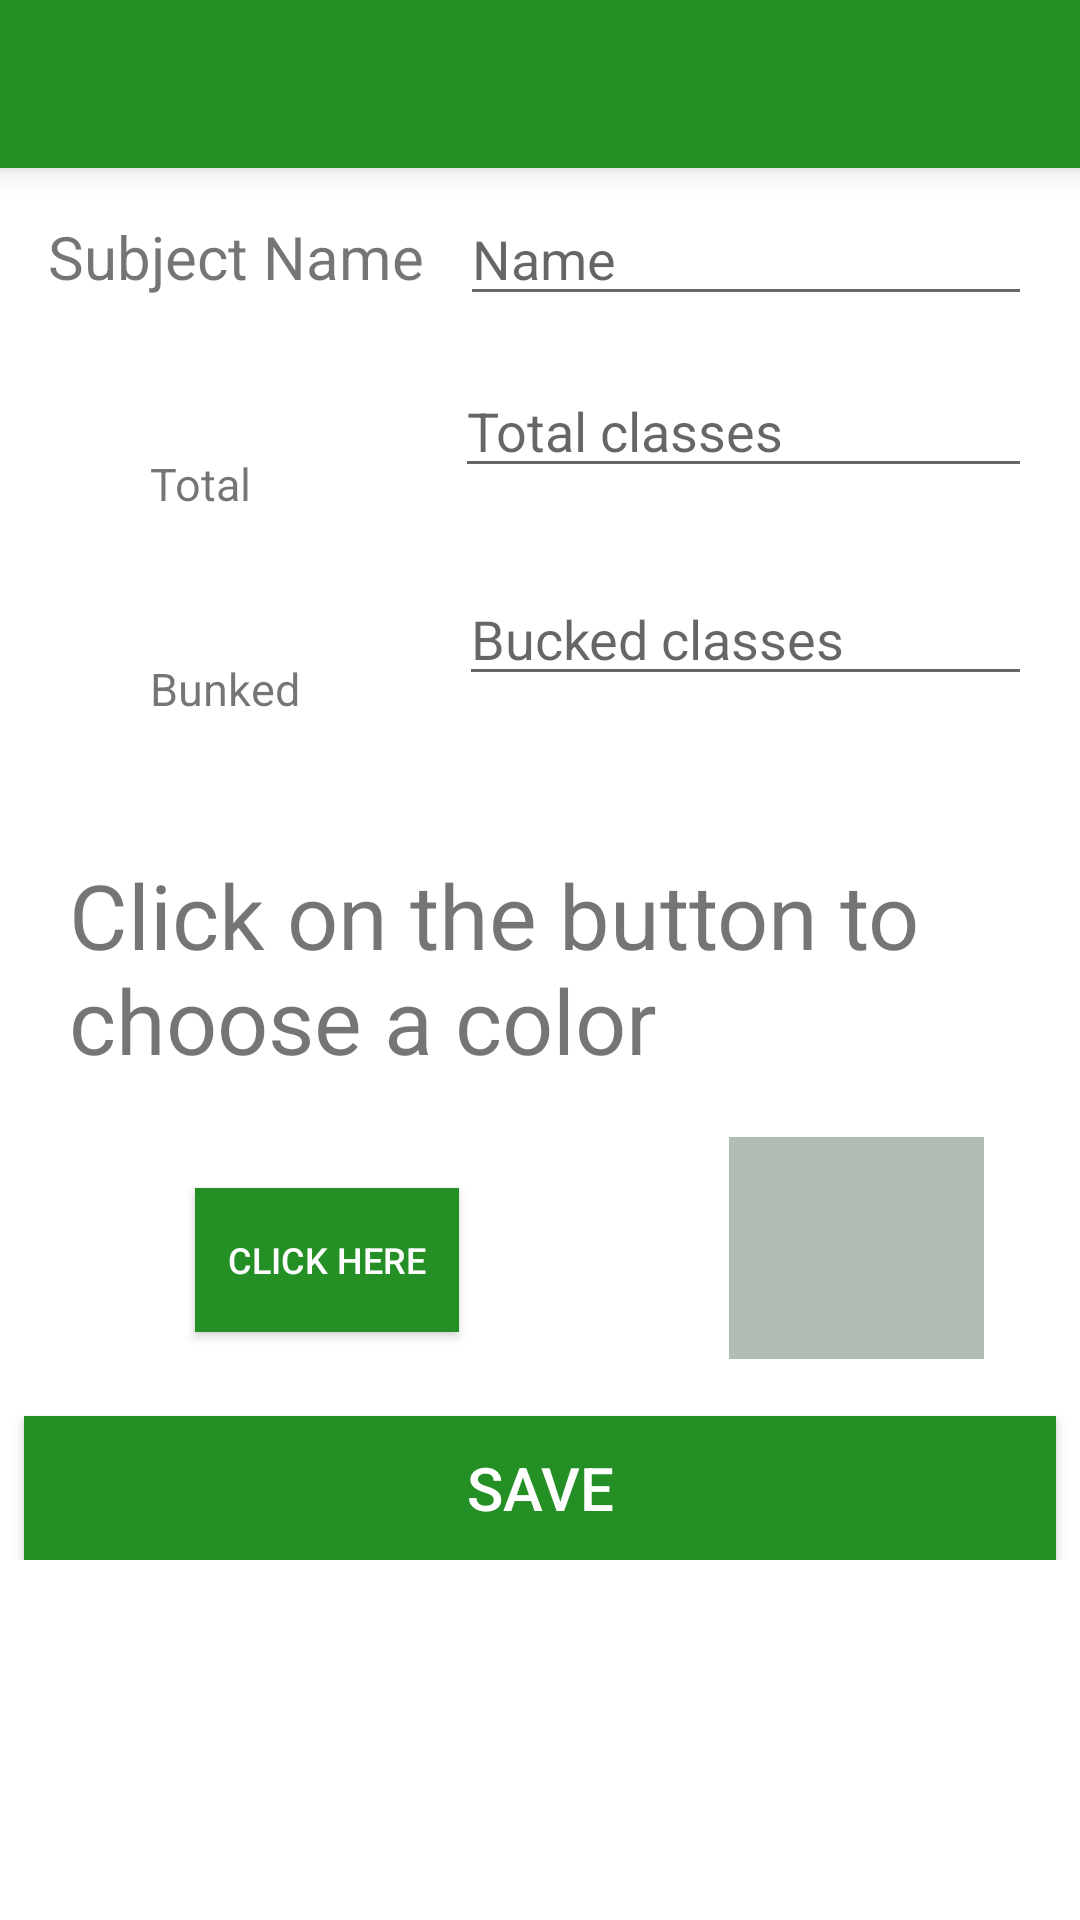

Reconstruct the res/layout file that produces this screen, plus the resources it refers to.
<!-- AndroidManifest.xml: application theme AppTheme -->
<!-- res/layout/activity_add_subject.xml -->
<?xml version="1.0" encoding="utf-8"?>
<ScrollView xmlns:android="http://schemas.android.com/apk/res/android"
    xmlns:app="http://schemas.android.com/apk/res-auto"
    xmlns:tools="http://schemas.android.com/tools"
    android:layout_width="match_parent"
    android:layout_height="match_parent"
    tools:context=".AddSubject">


    <android.support.constraint.ConstraintLayout
        android:layout_width="match_parent"
        android:layout_height="wrap_content">

        <include
            android:id="@+id/toolabr_add"
            layout="@layout/toolbar_main" />

        <TextView
            android:id="@+id/textView4"
            android:layout_width="wrap_content"
            android:layout_height="wrap_content"

            android:layout_marginEnd="12dp"
            android:layout_marginStart="16dp"
            android:layout_marginTop="16dp"
            android:text="@string/subject_name"
            android:textSize="20sp"
            app:layout_constraintEnd_toStartOf="@+id/editText"
            app:layout_constraintStart_toStartOf="parent"
            app:layout_constraintTop_toBottomOf="@+id/toolabr_add" />

        <EditText
            android:id="@+id/editText"
            android:layout_width="0dp"
            android:layout_height="wrap_content"

            android:layout_marginEnd="16dp"
            android:layout_marginTop="8dp"
            android:ems="10"
            android:hint="@string/name_edit_text"
            android:inputType="textPersonName"
            app:layout_constraintEnd_toEndOf="parent"
            app:layout_constraintStart_toEndOf="@+id/textView4"
            app:layout_constraintTop_toBottomOf="@+id/toolabr_add" />

        <TextView
            android:id="@+id/textView6"
            android:layout_width="wrap_content"
            android:layout_height="wrap_content"

            android:layout_marginEnd="68dp"
            android:layout_marginStart="50dp"
            android:layout_marginTop="52dp"
            android:text="@string/total_text_view"
            android:textSize="15sp"
            app:layout_constraintEnd_toStartOf="@+id/editText2"
            app:layout_constraintStart_toStartOf="parent"
            app:layout_constraintTop_toBottomOf="@+id/textView4" />

        <EditText
            android:id="@+id/editText2"
            android:layout_width="0dp"
            android:layout_height="wrap_content"

            android:layout_marginEnd="16dp"
            android:layout_marginTop="16dp"
            android:ems="10"
            android:hint="@string/total_classes_edit_text"
            android:inputType="number"
            app:layout_constraintEnd_toEndOf="parent"
            app:layout_constraintStart_toEndOf="@+id/textView6"
            app:layout_constraintTop_toBottomOf="@+id/editText" />

        <TextView
            android:id="@+id/textView7"
            android:layout_width="wrap_content"
            android:layout_height="wrap_content"

            android:layout_marginEnd="53dp"
            android:layout_marginStart="50dp"
            android:layout_marginTop="48dp"
            android:text="@string/bunked_text_view"
            android:textSize="15sp"
            app:layout_constraintEnd_toStartOf="@+id/editText3"
            app:layout_constraintStart_toStartOf="parent"
            app:layout_constraintTop_toBottomOf="@+id/textView6" />

        <EditText
            android:id="@+id/editText3"
            android:layout_width="0dp"
            android:layout_height="wrap_content"

            android:layout_marginEnd="16dp"
            android:layout_marginTop="28dp"
            android:ems="10"
            android:hint="@string/bucked_classes_edit_text"
            android:inputType="number"
            app:layout_constraintEnd_toEndOf="parent"
            app:layout_constraintStart_toEndOf="@+id/textView7"
            app:layout_constraintTop_toBottomOf="@+id/editText2" />

        <TextView
            android:id="@+id/textView8"
            android:layout_width="314dp"
            android:layout_height="wrap_content"

            android:layout_marginBottom="112dp"
            android:layout_marginEnd="8dp"
            android:layout_marginStart="8dp"
            android:text="@string/choose_a_color"
            android:textSize="30sp"
            app:layout_constraintBottom_toTopOf="@+id/button2"
            app:layout_constraintEnd_toEndOf="parent"
            app:layout_constraintStart_toStartOf="parent" />

        <Button
            android:id="@+id/button"
            android:layout_width="88dp"
            android:layout_height="wrap_content"
            android:layout_marginEnd="8dp"
            android:layout_marginStart="8dp"
            android:layout_marginTop="36dp"
            android:background="@color/colorPrimary"
            android:text="@string/click_here"
            android:textColor="#ffffff"
            android:textSize="12sp"
            app:layout_constraintEnd_toStartOf="@+id/textView"
            app:layout_constraintHorizontal_bias="0.411"
            app:layout_constraintStart_toStartOf="parent"
            app:layout_constraintTop_toBottomOf="@+id/textView8" />

        <Button
            android:id="@+id/button2"
            android:layout_width="0dp"
            android:layout_height="wrap_content"
            android:layout_marginEnd="8dp"
            android:layout_marginStart="8dp"
            android:layout_marginTop="416dp"
            android:background="@color/colorPrimary"
            android:text="@string/save"
            android:textColor="#ffffff"
            android:textSize="20sp"
            app:layout_constraintEnd_toEndOf="parent"
            app:layout_constraintHorizontal_bias="1.0"
            app:layout_constraintStart_toStartOf="parent"
            app:layout_constraintTop_toBottomOf="@+id/toolabr_add" />

        <TextView
            android:id="@+id/textView"
            android:layout_width="85dp"
            android:layout_height="74dp"

            android:layout_marginBottom="8dp"
            android:layout_marginEnd="32dp"
            android:layout_marginTop="8dp"
            android:background="#b2beb5"
            app:layout_constraintBottom_toTopOf="@+id/button2"
            app:layout_constraintEnd_toEndOf="parent"
            app:layout_constraintTop_toBottomOf="@+id/textView8" />

    </android.support.constraint.ConstraintLayout>
</ScrollView>
<!-- res/layout/toolbar_main.xml (included above) -->
<?xml version="1.0" encoding="utf-8"?>
<android.support.v7.widget.Toolbar xmlns:android="http://schemas.android.com/apk/res/android"
    xmlns:app="http://schemas.android.com/apk/res-auto"
    android:layout_width="match_parent" android:layout_height="?attr/actionBarSize"
    android:background="#248f24"
    app:layout_collapseMode="pin"
    android:theme="@style/ThemeOverlay.AppCompat.Dark.ActionBar"
    android:elevation="6dp">

</android.support.v7.widget.Toolbar>
<!-- resources referenced by this layout -->
<resources>
  <color name="colorPrimary">#248f24</color>
  <string name="bucked_classes_edit_text">Bucked classes</string>
  <string name="bunked_text_view">Bunked</string>
  <string name="choose_a_color">Click on the button to choose a color</string>
  <string name="click_here">Click here</string>
  <string name="name_edit_text">Name</string>
  <string name="save">save</string>
  <string name="subject_name">Subject Name</string>
  <string name="total_classes_edit_text">Total classes</string>
  <string name="total_text_view">Total</string>
  <style name="AppTheme" parent="Theme.AppCompat.Light.DarkActionBar">
          
          <item name="colorPrimary">@color/colorPrimary</item>
          <item name="colorPrimaryDark">@color/colorPrimaryDark</item>
          <item name="colorAccent">@color/colorAccent</item>
          <item name="android:colorForeground">@color/foreground_material_light</item>
          <item name="android:windowBackground">@color/colorBackground</item>
          <item name="floatingActionButtonStyle">@style/Widget.Design.FloatingActionButton</item>
      </style>
  <color name="colorPrimaryDark">#0f3d0f</color>
  <color name="colorAccent">#248f24</color>
  <color name="foreground_material_light">#000000</color>
  <color name="colorBackground">#ffffff</color>
</resources>
